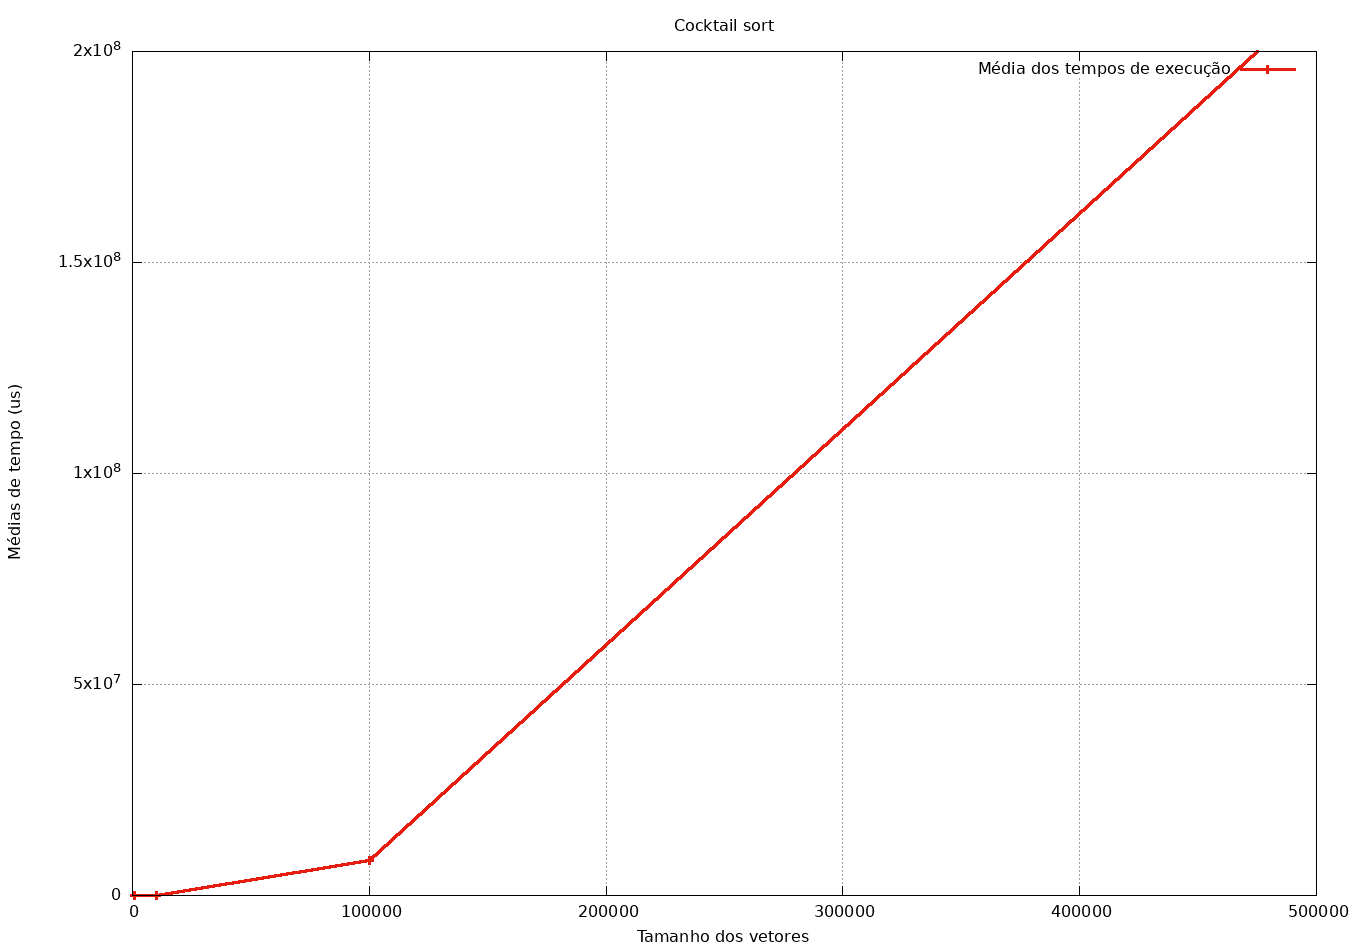

Values plotted in this chart, from the file beside it:
1000, 468.3
10000, 43543
100000, 8393485
500000, 212662701
